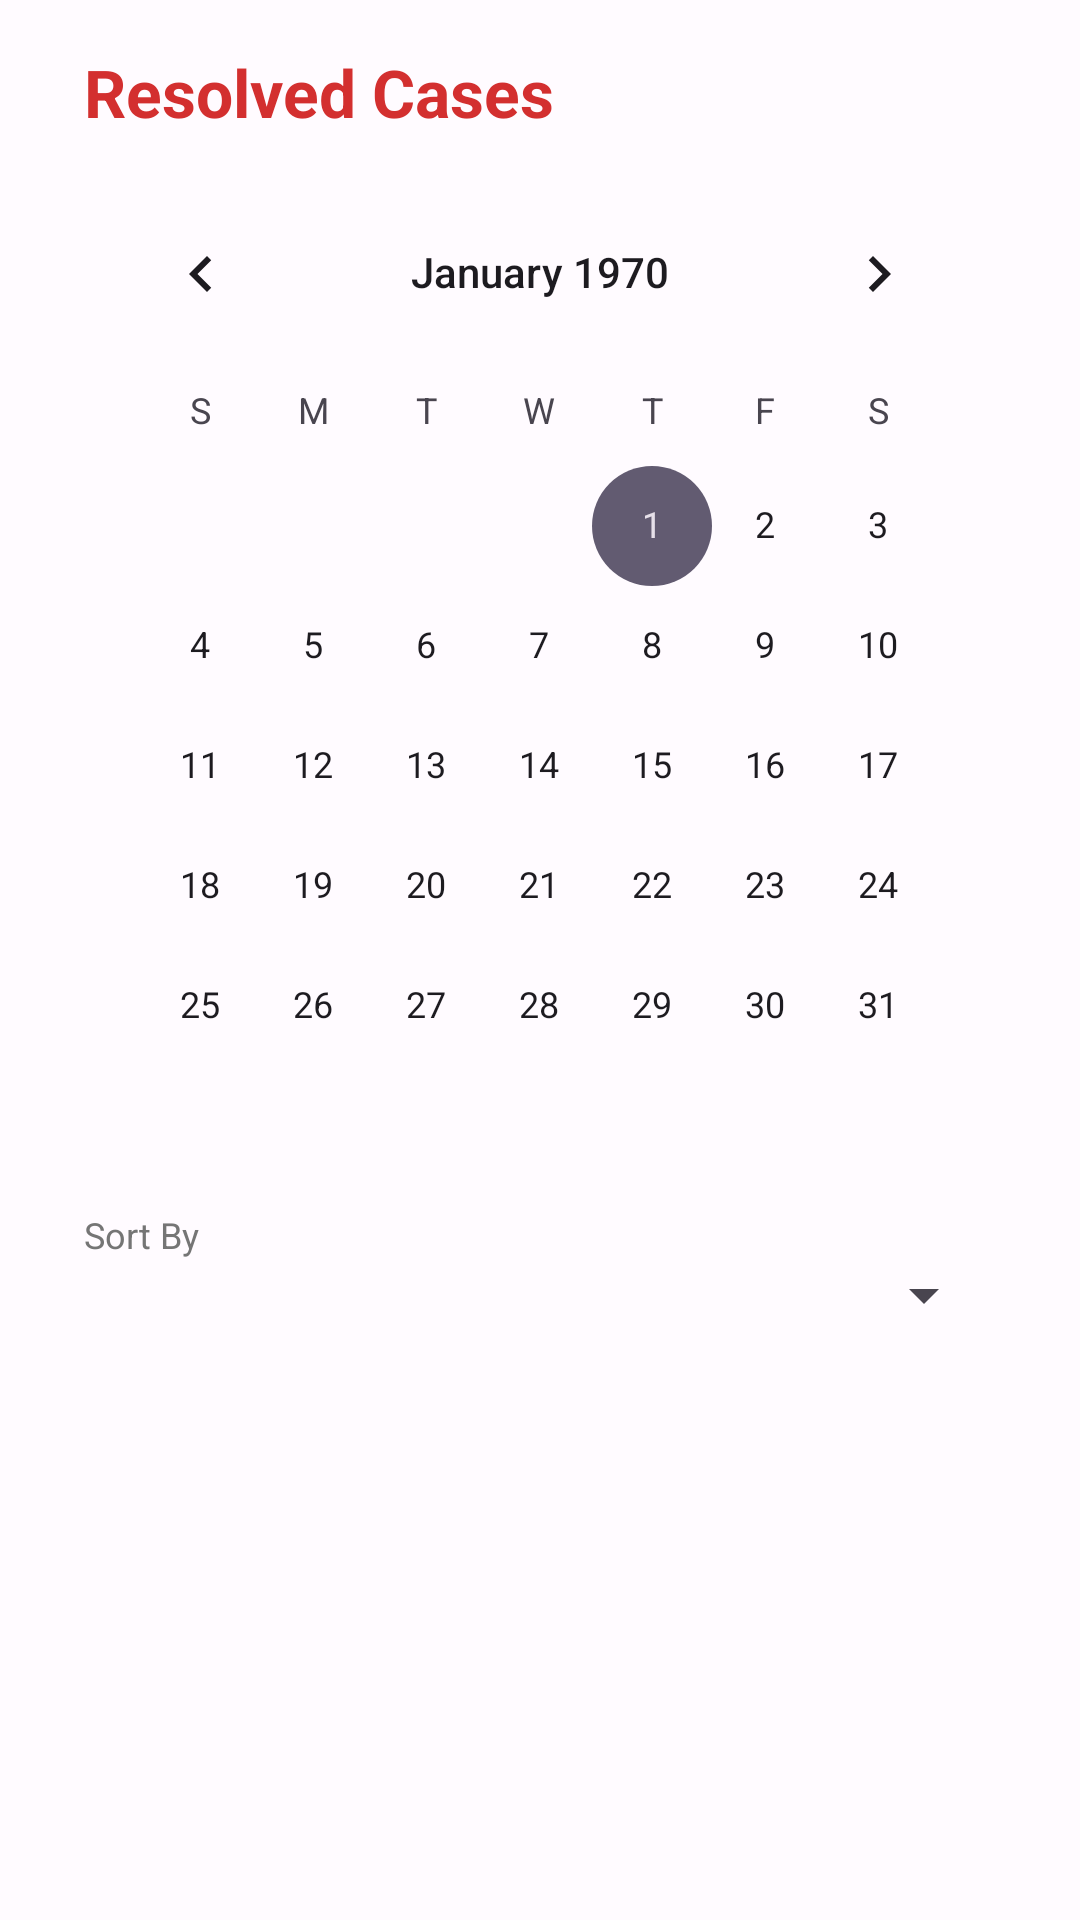

This screen was rendered from an Android layout file. Write that file and the resources it references.
<!-- AndroidManifest.xml: application theme Theme.JERAPP -->
<!-- res/layout/fragment_admin_history.xml -->
<?xml version="1.0" encoding="utf-8"?>
<LinearLayout xmlns:android="http://schemas.android.com/apk/res/android"
    android:layout_width="match_parent"
    android:layout_height="match_parent"
    android:orientation="vertical"
    android:padding="16dp"
    android:background="@color/background" >

    <androidx.core.widget.NestedScrollView
        android:layout_width="match_parent"
        android:layout_height="match_parent"
        android:fillViewport="true">

        <LinearLayout
            android:layout_width="match_parent"
            android:layout_height="wrap_content"
            android:orientation="vertical">

            <TextView
                android:id="@+id/adminStatus"
                android:layout_width="wrap_content"
                android:layout_height="wrap_content"
                android:text="Resolved Cases"
                android:textSize="22sp"
                android:textStyle="bold"
                android:textColor="@color/primary"
                android:layout_marginStart="12dp"
                android:layout_marginBottom="12dp" />

            <CalendarView
                android:id="@+id/historyCalendar"
                android:layout_width="match_parent"
                android:layout_height="wrap_content"
                android:layout_marginStart="12dp"
                android:layout_marginEnd="12dp"
                android:layout_marginBottom="8dp" />

            <TextView
                android:id="@+id/tvSelectedHistoryDate"
                android:layout_width="match_parent"
                android:layout_height="wrap_content"
                android:layout_marginStart="12dp"
                android:layout_marginEnd="12dp"
                android:layout_marginBottom="8dp"
                android:textColor="#D32F2F"
                android:textStyle="bold"
                android:visibility="gone" />

            <LinearLayout
                android:layout_width="match_parent"
                android:layout_height="wrap_content"
                android:orientation="horizontal"
                android:layout_marginBottom="8dp"
                android:layout_marginStart="12dp"
                android:layout_marginEnd="12dp"
                android:baselineAligned="false">
                
                
                <LinearLayout
                    android:layout_width="0dp"
                    android:layout_height="wrap_content"
                    android:layout_weight="1"
                    android:orientation="vertical">
                    <TextView android:layout_width="wrap_content" android:layout_height="wrap_content" android:text="Sort By" android:textSize="12sp" android:textColor="#757575"/>
                    <Spinner android:id="@+id/spinnerSort" android:layout_width="match_parent" android:layout_height="wrap_content"/>
                </LinearLayout>
            </LinearLayout>

            <FrameLayout
                android:layout_width="match_parent"
                android:layout_height="match_parent">

                <androidx.recyclerview.widget.RecyclerView
                    android:id="@+id/adminAlertRecyclerView"
                    android:layout_width="match_parent"
                    android:layout_height="wrap_content"
                    android:nestedScrollingEnabled="false"
                    android:clipToPadding="false"
                    android:paddingBottom="80dp" />

                <TextView
                    android:id="@+id/tvEmptyHistory"
                    android:layout_width="wrap_content"
                    android:layout_height="wrap_content"
                    android:layout_gravity="center"
                    android:text="No emergency history found."
                    android:textSize="16sp"
                    android:textColor="#757575"
                    android:visibility="gone" />
            </FrameLayout>

        </LinearLayout>
    </androidx.core.widget.NestedScrollView>

</LinearLayout>
<!-- resources referenced by this layout -->
<resources>
  <color name="background">#FFFBFF</color>
  <color name="primary">#D32F2F</color>
  <style name="Theme.JERAPP" parent="Theme.Material3.DayNight.NoActionBar">
          
          <item name="colorPrimary">@color/primary</item>
          <item name="android:statusBarColor">@color/primary</item>
  
          
          <item name="android:windowLightStatusBar">false</item>
  
          
          <item name="android:navigationBarColor">@color/background</item>
          <item name="android:windowLightNavigationBar">true</item>
      </style>
</resources>
